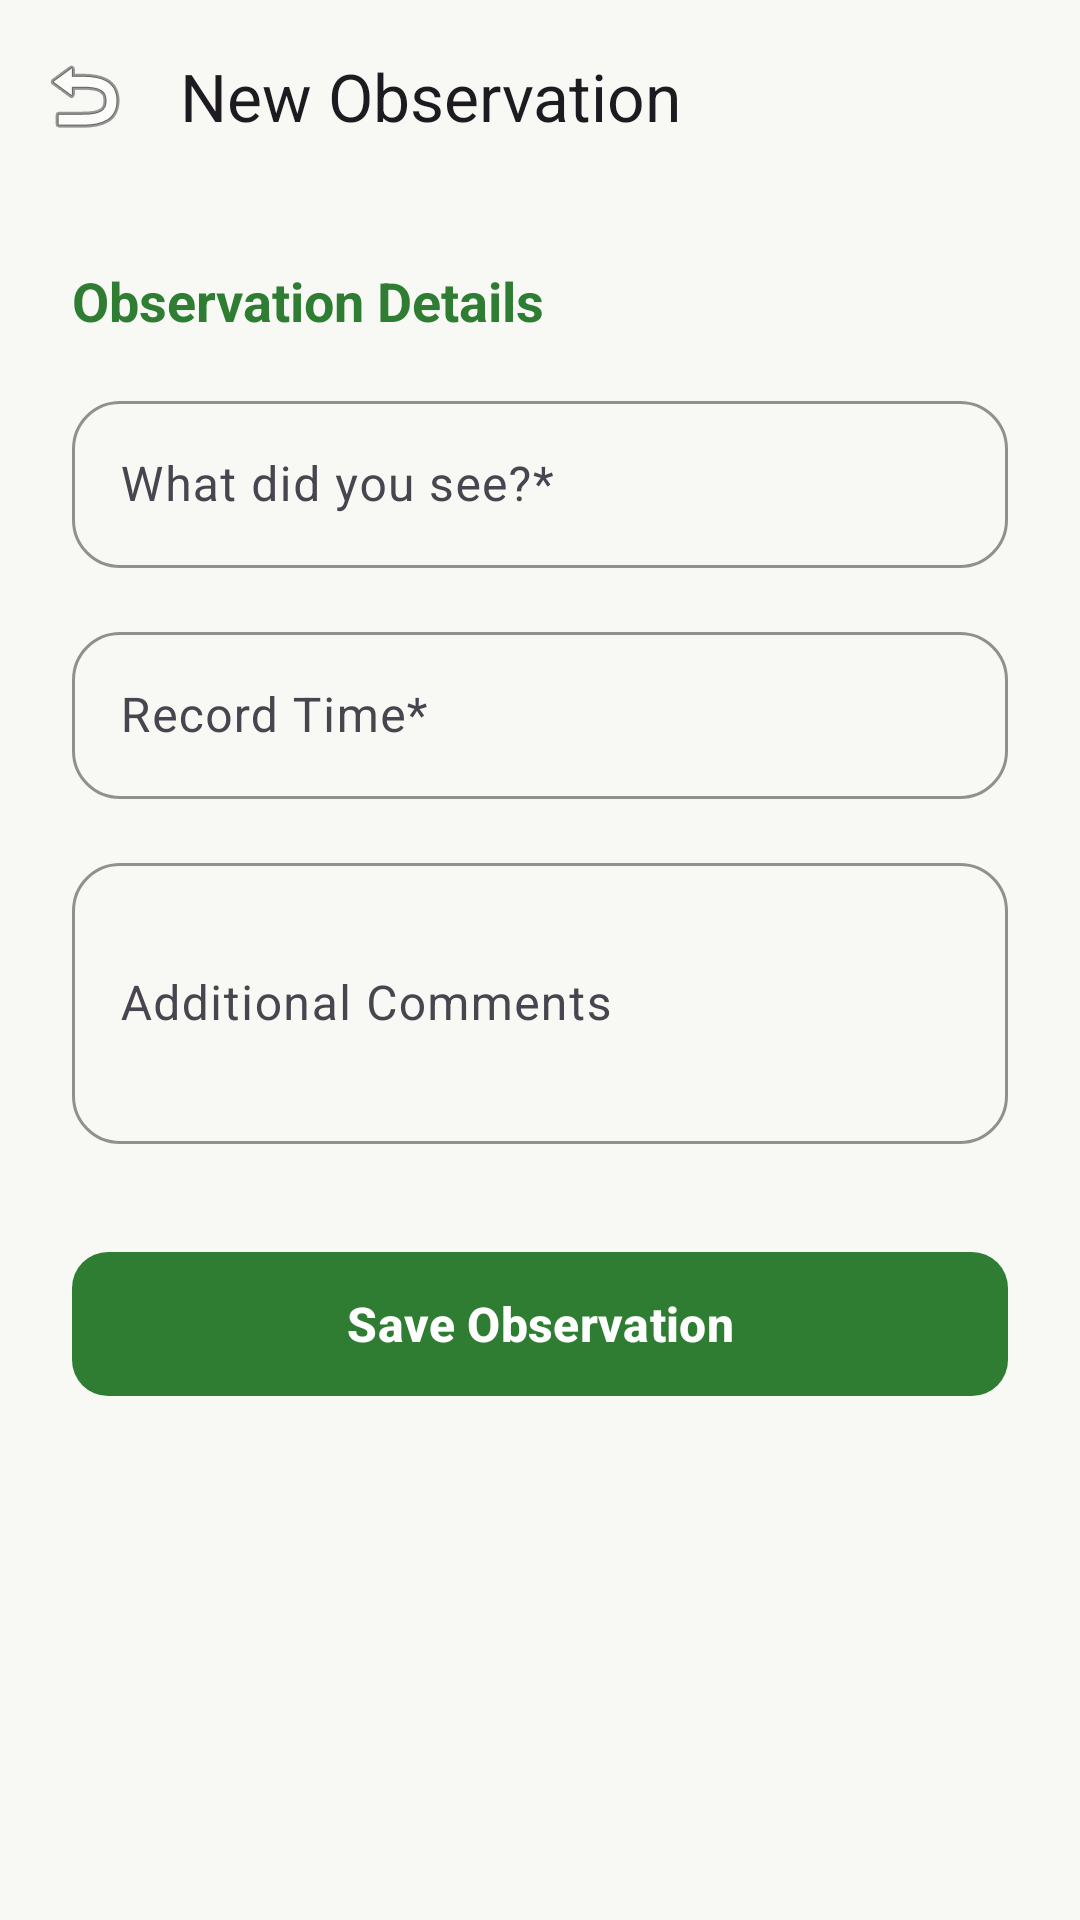

Write the Android layout XML for this screen, with the resource values it uses.
<!-- AndroidManifest.xml: application theme Theme.Hiking_application_coursework -->
<!-- res/layout/activity_add_observation.xml -->
<?xml version="1.0" encoding="utf-8"?>
<androidx.coordinatorlayout.widget.CoordinatorLayout xmlns:android="http://schemas.android.com/apk/res/android"
    xmlns:app="http://schemas.android.com/apk/res-auto"
    android:layout_width="match_parent"
    android:layout_height="match_parent"
    android:background="@color/background"
    android:fitsSystemWindows="true">

    <com.google.android.material.appbar.AppBarLayout
        android:layout_width="match_parent"
        android:layout_height="wrap_content"
        android:background="@color/background"
        app:elevation="0dp">
        <com.google.android.material.appbar.MaterialToolbar
            android:id="@+id/obsToolbar"
            android:layout_width="match_parent"
            android:layout_height="?attr/actionBarSize"
            app:title="New Observation"
            app:navigationIcon="@android:drawable/ic_menu_revert" />
    </com.google.android.material.appbar.AppBarLayout>

    <androidx.core.widget.NestedScrollView
        android:layout_width="match_parent"
        android:layout_height="match_parent"
        app:layout_behavior="@string/appbar_scrolling_view_behavior">

        <LinearLayout
            android:layout_width="match_parent"
            android:layout_height="wrap_content"
            android:orientation="vertical"
            android:padding="24dp">

            <TextView
                android:layout_width="wrap_content"
                android:layout_height="wrap_content"
                android:text="Observation Details"
                android:textSize="18sp"
                android:textStyle="bold"
                android:textColor="@color/primary"
                android:layout_marginBottom="16dp" />

            <com.google.android.material.textfield.TextInputLayout
                style="@style/MHike.TextInputLayout.Outlined"
                android:layout_width="match_parent"
                android:layout_height="wrap_content"
                android:hint="What did you see?*">
                <com.google.android.material.textfield.TextInputEditText
                    android:id="@+id/editObsName"
                    android:layout_width="match_parent"
                    android:layout_height="wrap_content"
                    android:inputType="text" />
            </com.google.android.material.textfield.TextInputLayout>

            <com.google.android.material.textfield.TextInputLayout
                style="@style/MHike.TextInputLayout.Outlined"
                android:layout_width="match_parent"
                android:layout_height="wrap_content"
                android:hint="Record Time*">
                <com.google.android.material.textfield.TextInputEditText
                    android:id="@+id/editObsTime"
                    android:layout_width="match_parent"
                    android:layout_height="wrap_content"
                    android:focusable="false"
                    android:clickable="true" />
            </com.google.android.material.textfield.TextInputLayout>

            <com.google.android.material.textfield.TextInputLayout
                style="@style/MHike.TextInputLayout.Outlined"
                android:layout_width="match_parent"
                android:layout_height="wrap_content"
                android:hint="Additional Comments"
                android:layout_marginBottom="32dp">
                <com.google.android.material.textfield.TextInputEditText
                    android:id="@+id/editObsComments"
                    android:layout_width="match_parent"
                    android:layout_height="wrap_content"
                    android:inputType="textMultiLine"
                    android:minLines="3" />
            </com.google.android.material.textfield.TextInputLayout>

            <com.google.android.material.button.MaterialButton
                android:id="@+id/btnSaveObservation"
                android:layout_width="match_parent"
                android:layout_height="56dp"
                android:text="Save Observation"
                app:cornerRadius="12dp"
                android:textStyle="bold"
                android:textSize="16sp" />

        </LinearLayout>
    </androidx.core.widget.NestedScrollView>
</androidx.coordinatorlayout.widget.CoordinatorLayout>
<!-- resources referenced by this layout -->
<resources>
  <color name="background">#F8F9F5</color>
  <color name="primary">#2E7D32</color>
  <style name="MHike.TextInputLayout.Outlined" parent="Widget.Material3.TextInputLayout.OutlinedBox">
          <item name="boxCornerRadiusTopStart">16dp</item>
          <item name="boxCornerRadiusTopEnd">16dp</item>
          <item name="boxCornerRadiusBottomStart">16dp</item>
          <item name="boxCornerRadiusBottomEnd">16dp</item>
          <item name="android:layout_marginBottom">16dp</item>
          <item name="boxStrokeWidth">1dp</item>
          <item name="boxStrokeColor">@color/outline</item>
      </style>
  <style name="Theme.Hiking_application_coursework" parent="Base.Theme.Hiking_application_coursework" />
  <color name="outline">#E0E0E0</color>
  <style name="Base.Theme.Hiking_application_coursework" parent="Theme.Material3.DayNight.NoActionBar">
          
          <item name="colorPrimary">@color/primary</item>
          <item name="colorOnPrimary">@color/onPrimary</item>
          <item name="colorPrimaryContainer">@color/primaryContainer</item>
          <item name="colorOnPrimaryContainer">@color/onPrimaryContainer</item>
  
          
          <item name="colorSecondary">@color/secondary</item>
          <item name="colorOnSecondary">@color/onSecondary</item>
          <item name="colorSecondaryContainer">@color/secondaryContainer</item>
          <item name="colorOnSecondaryContainer">@color/onSecondaryContainer</item>
  
          
          <item name="colorTertiary">@color/tertiary</item>
          <item name="colorOnTertiary">@color/onTertiary</item>
          <item name="colorTertiaryContainer">@color/tertiaryContainer</item>
          <item name="colorOnTertiaryContainer">@color/onTertiaryContainer</item>
  
          
          <item name="android:statusBarColor">@color/background</item>
          <item name="android:windowLightStatusBar">true</item>
      </style>
  <color name="onPrimary">#FFFFFF</color>
  <color name="primaryContainer">#E8F5E9</color>
  <color name="onPrimaryContainer">#1B5E20</color>
  <color name="secondary">#1976D2</color>
  <color name="onSecondary">#FFFFFF</color>
  <color name="secondaryContainer">#E3F2FD</color>
  <color name="onSecondaryContainer">#0D47A1</color>
  <color name="tertiary">#386567</color>
  <color name="onTertiary">#FFFFFF</color>
  <color name="tertiaryContainer">#BCEBEB</color>
  <color name="onTertiaryContainer">#002021</color>
</resources>
